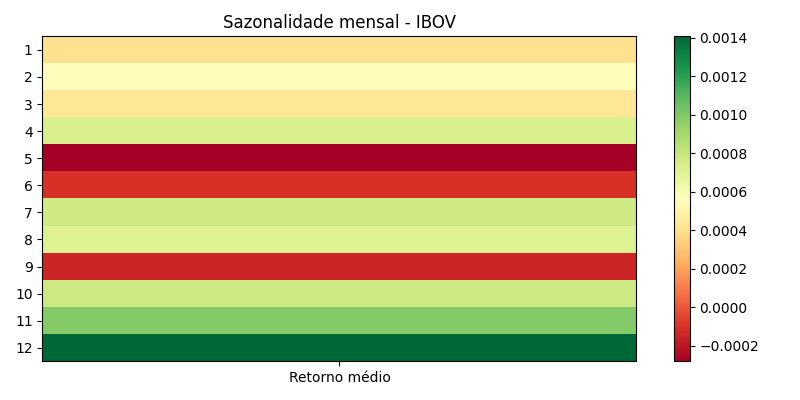

The data file committed next to this chart (first rows):
month, avg, count, std, t, p
1, 0.0004085, 542, 0.01585, 0.6, 0.5487
2, 0.0005508, 487, 0.01509, 0.8055, 0.4209
3, 0.0004328, 555, 0.01726, 0.5908, 0.5549
4, 0.0007247, 520, 0.01554, 1.063, 0.2882
5, -0.00028, 553, 0.01558, -0.4227, 0.6727
6, -0.0001037, 536, 0.01502, -0.1598, 0.8731
7, 0.0007644, 561, 0.01365, 1.327, 0.1851
8, 0.000707, 577, 0.01465, 1.159, 0.2468
9, -0.0001427, 539, 0.01539, -0.2153, 0.8296
10, 0.000771, 537, 0.01842, 0.9702, 0.3324
11, 0.0009869, 488, 0.0158, 1.38, 0.1683
12, 0.001406, 493, 0.01388, 2.25, 0.0249
